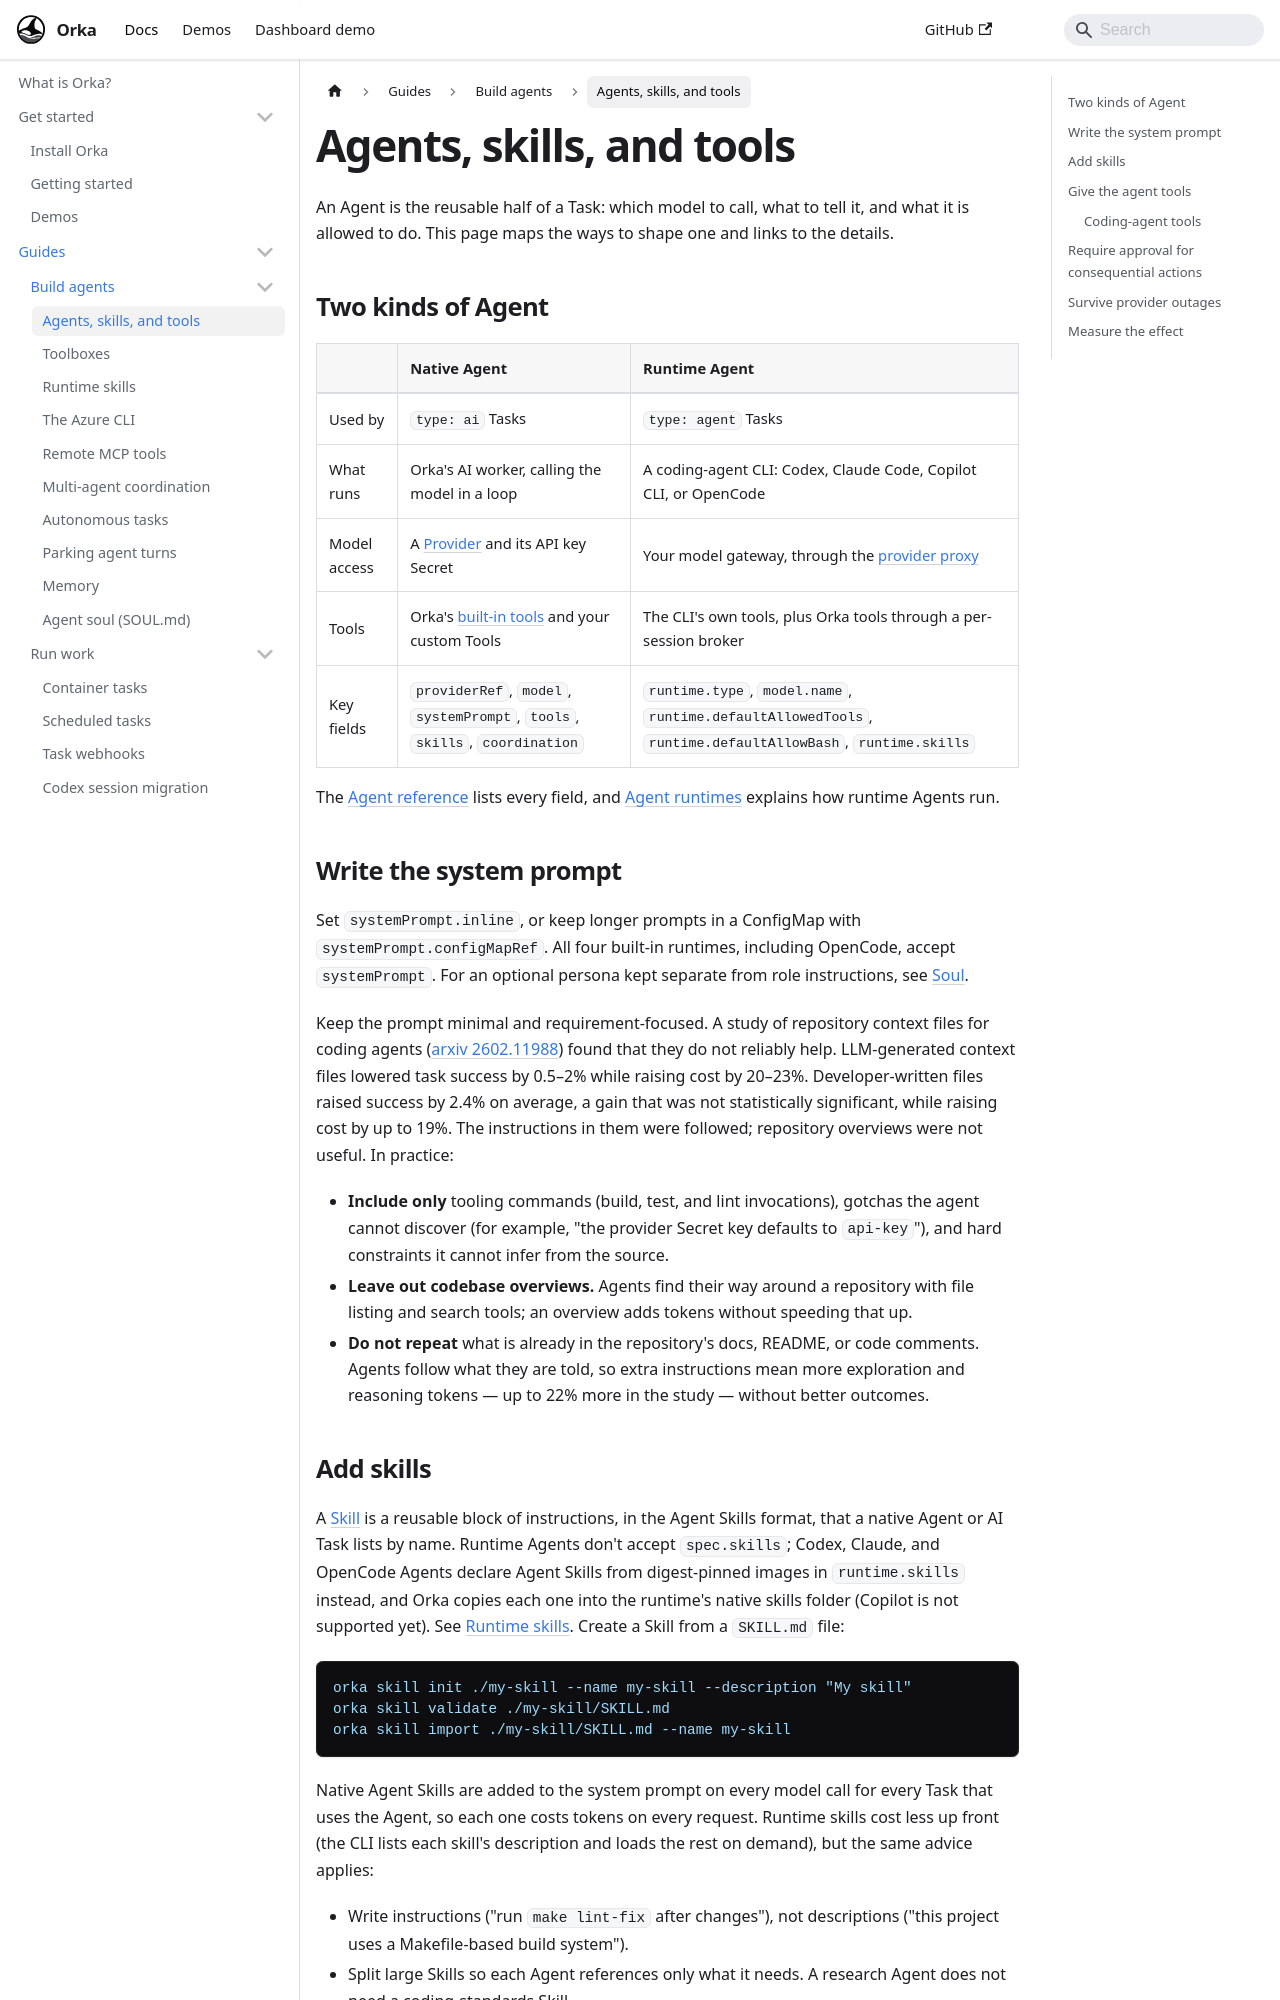

repository: orka-agents/orka · page: docs/guides/agents-skills-and-tools.html · generator: docusaurus

---
description: "Shape what an agent knows and can do: system prompts, skills, built-in and custom tools, approvals, and model fallbacks."
---

# Agents, skills, and tools

An Agent is the reusable half of a Task: which model to call, what to tell it, and what it
is allowed to do. This page maps the ways to shape one and links to the details.

## Two kinds of Agent

| | Native Agent | Runtime Agent |
| --- | --- | --- |
| Used by | `type: ai` Tasks | `type: agent` Tasks |
| What runs | Orka's AI worker, calling the model in a loop | A coding-agent CLI: Codex, Claude Code, Copilot CLI, or OpenCode |
| Model access | A [Provider](../reference/resources.md#provider) and its API key Secret | Your model gateway, through the [provider proxy](../operations/provider-proxy.md) |
| Tools | Orka's [built-in tools](../reference/built-in-tools.md) and your custom Tools | The CLI's own tools, plus Orka tools through a per-session broker |
| Key fields | `providerRef`, `model`, `systemPrompt`, `tools`, `skills`, `coordination` | `runtime.type`, `model.name`, `runtime.defaultAllowedTools`, `runtime.defaultAllowBash`, `runtime.skills` |

The [Agent reference](../reference/resources.md#agent) lists every field, and
[Agent runtimes](../concepts/agent-runtimes.md) explains how runtime Agents run.

## Write the system prompt

Set `systemPrompt.inline`, or keep longer prompts in a ConfigMap with `systemPrompt.configMapRef`.
All four built-in runtimes, including OpenCode, accept `systemPrompt`. For an optional persona
kept separate from role instructions, see [Soul](../concepts/soul.md).

Keep the prompt minimal and requirement-focused. A study of repository context files for
coding agents ([arxiv 2602.11988](https://arxiv.org/abs/2602.11988)) found that they do not
reliably help. LLM-generated context files lowered task success by 0.5–2% while raising cost
by 20–23%. Developer-written files raised success by 2.4% on average, a gain that was not
statistically significant, while raising cost by up to 19%. The instructions in them were
followed; repository overviews were not useful. In practice:

- **Include only** tooling commands (build, test, and lint invocations), gotchas the agent
  cannot discover (for example, "the provider Secret key defaults to `api-key`"), and hard
  constraints it cannot infer from the source.
- **Leave out codebase overviews.** Agents find their way around a repository with file
  listing and search tools; an overview adds tokens without speeding that up.
- **Do not repeat** what is already in the repository's docs, README, or code comments.
  Agents follow what they are told, so extra instructions mean more exploration and reasoning
  tokens — up to 22% more in the study — without better outcomes.
